Run: headless pygame with SDL's dummy video driver; simulated clock (each Clock.tick advances the game by its frame time, no real sleeping); random seed 0; keys injected as events and as key.get_pressed() state; no mouse input.
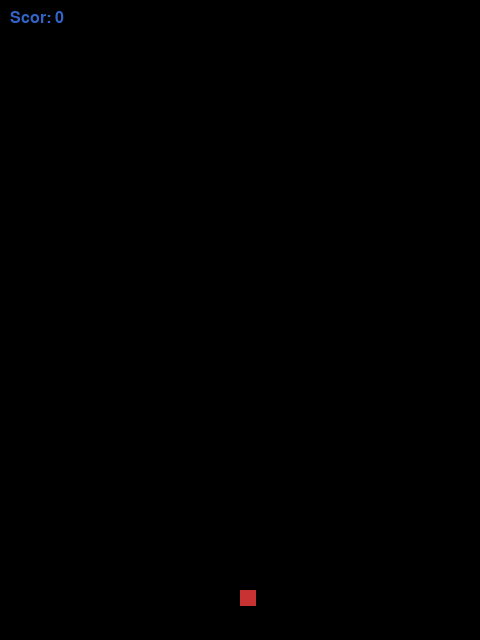
Frame 1 of 4 · flips 1–60 · no input
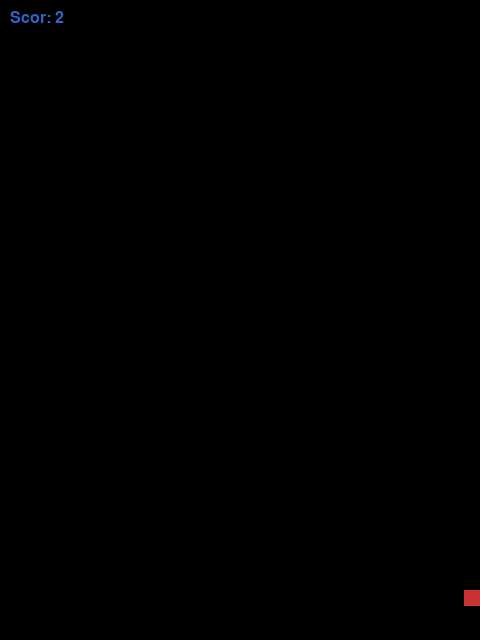
Frame 2 of 4 · flips 61–180 · tapped SPACE, RETURN · held RIGHT (→), D
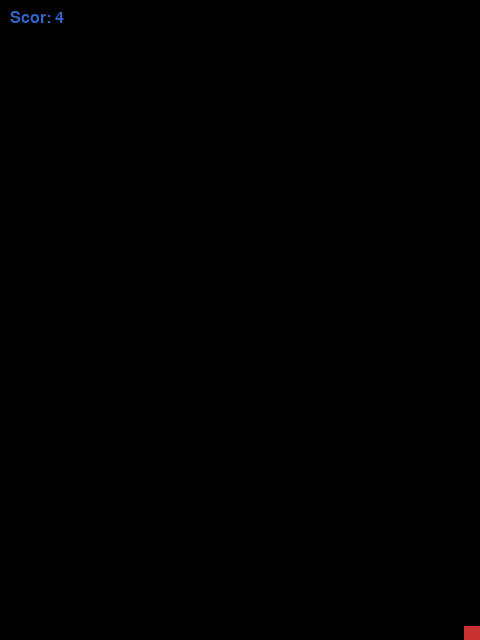
Frame 3 of 4 · flips 181–300 · held DOWN (↓), S
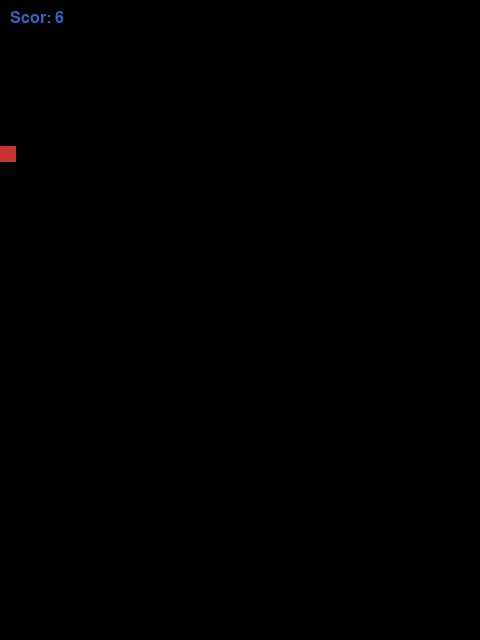
Frame 4 of 4 · flips 301–420 · held LEFT (←), A, UP (↑), W

The pygame program that drew these frames:

import pygame, random, sys

# 🧱 Configurări inițiale
pygame.init()
WIDTH, HEIGHT = 480, 640
SCREEN = pygame.display.set_mode((WIDTH, HEIGHT))
CLOCK = pygame.time.Clock()
FONT = pygame.font.SysFont("Arial", 24)

# 🎨 Paletă limitată: negru, alb, roșu, albastru
WHITE, BLACK, RED, BLUE = (255, 255, 255), (0, 0, 0), (200, 50, 50), (50, 100, 200)

# 🎮 Setări personaj
player_size = 16
player = pygame.Rect(WIDTH//2, HEIGHT - 50, player_size, player_size)
player_speed = 4

# ⬇️ Blocuri și hartă procedurală
block_size = 32
blocks = []
spawn_patterns = ['line', 'zigzag', 'grid']
pattern_timer = 0
current_pattern = random.choice(spawn_patterns)
score = 0

def spawn_blocks(pattern):
    blocks.clear()
    if pattern == 'line':
        for i in range(0, WIDTH, block_size):
            blocks.append(pygame.Rect(i, -block_size, block_size, block_size))
    elif pattern == 'zigzag':
        for i in range(0, WIDTH, block_size*2):
            blocks.append(pygame.Rect(i + (block_size if i//block_size % 2 == 0 else 0), -block_size, block_size, block_size))
    elif pattern == 'grid':
        for i in range(0, WIDTH, block_size*2):
            for j in range(0, HEIGHT//4, block_size*2):
                blocks.append(pygame.Rect(i, -j, block_size, block_size))

# 🕹️ Loop principal
start_time = pygame.time.get_ticks()
while True:
    SCREEN.fill(BLACK)
    keys = pygame.key.get_pressed()
    for event in pygame.event.get():
        if event.type == pygame.QUIT:
            pygame.quit()
            sys.exit()

    # 🧍 Mișcare personaj
    if keys[pygame.K_a] and player.left > 0: player.x -= player_speed
    if keys[pygame.K_d] and player.right < WIDTH: player.x += player_speed
    if keys[pygame.K_w] and player.top > 0: player.y -= player_speed
    if keys[pygame.K_s] and player.bottom < HEIGHT: player.y += player_speed

    # ⏱️ Schimbă pattern-ul la fiecare 10 secunde
    current_time = pygame.time.get_ticks()
    if current_time - pattern_timer > 10000:
        current_pattern = random.choice(spawn_patterns)
        spawn_blocks(current_pattern)
        pattern_timer = current_time

    # 🔽 Mișcare blocuri
    for block in blocks:
        block.y += 3
        if block.colliderect(player):
            SCREEN.fill(BLACK)
            text = FONT.render(f"Game Over! Scor: {score}", True, WHITE)
            SCREEN.blit(text, (WIDTH//2 - text.get_width()//2, HEIGHT//2))
            pygame.display.update()
            pygame.time.delay(3000)
            pygame.quit()
            sys.exit()

    # 📈 Scor
    score = (current_time - start_time) // 1000
    score_text = FONT.render(f"Scor: {score}", True, BLUE)
    SCREEN.blit(score_text, (10, 10))

    # 🖼️ Desenare personaje
    pygame.draw.rect(SCREEN, RED, player)
    for block in blocks:
        pygame.draw.rect(SCREEN, WHITE, block, 1)  # Contur alb
        pygame.draw.rect(SCREEN, WHITE, block.inflate(-2, -2))  # Umplere ușoară

    pygame.display.update()
    CLOCK.tick(60)
